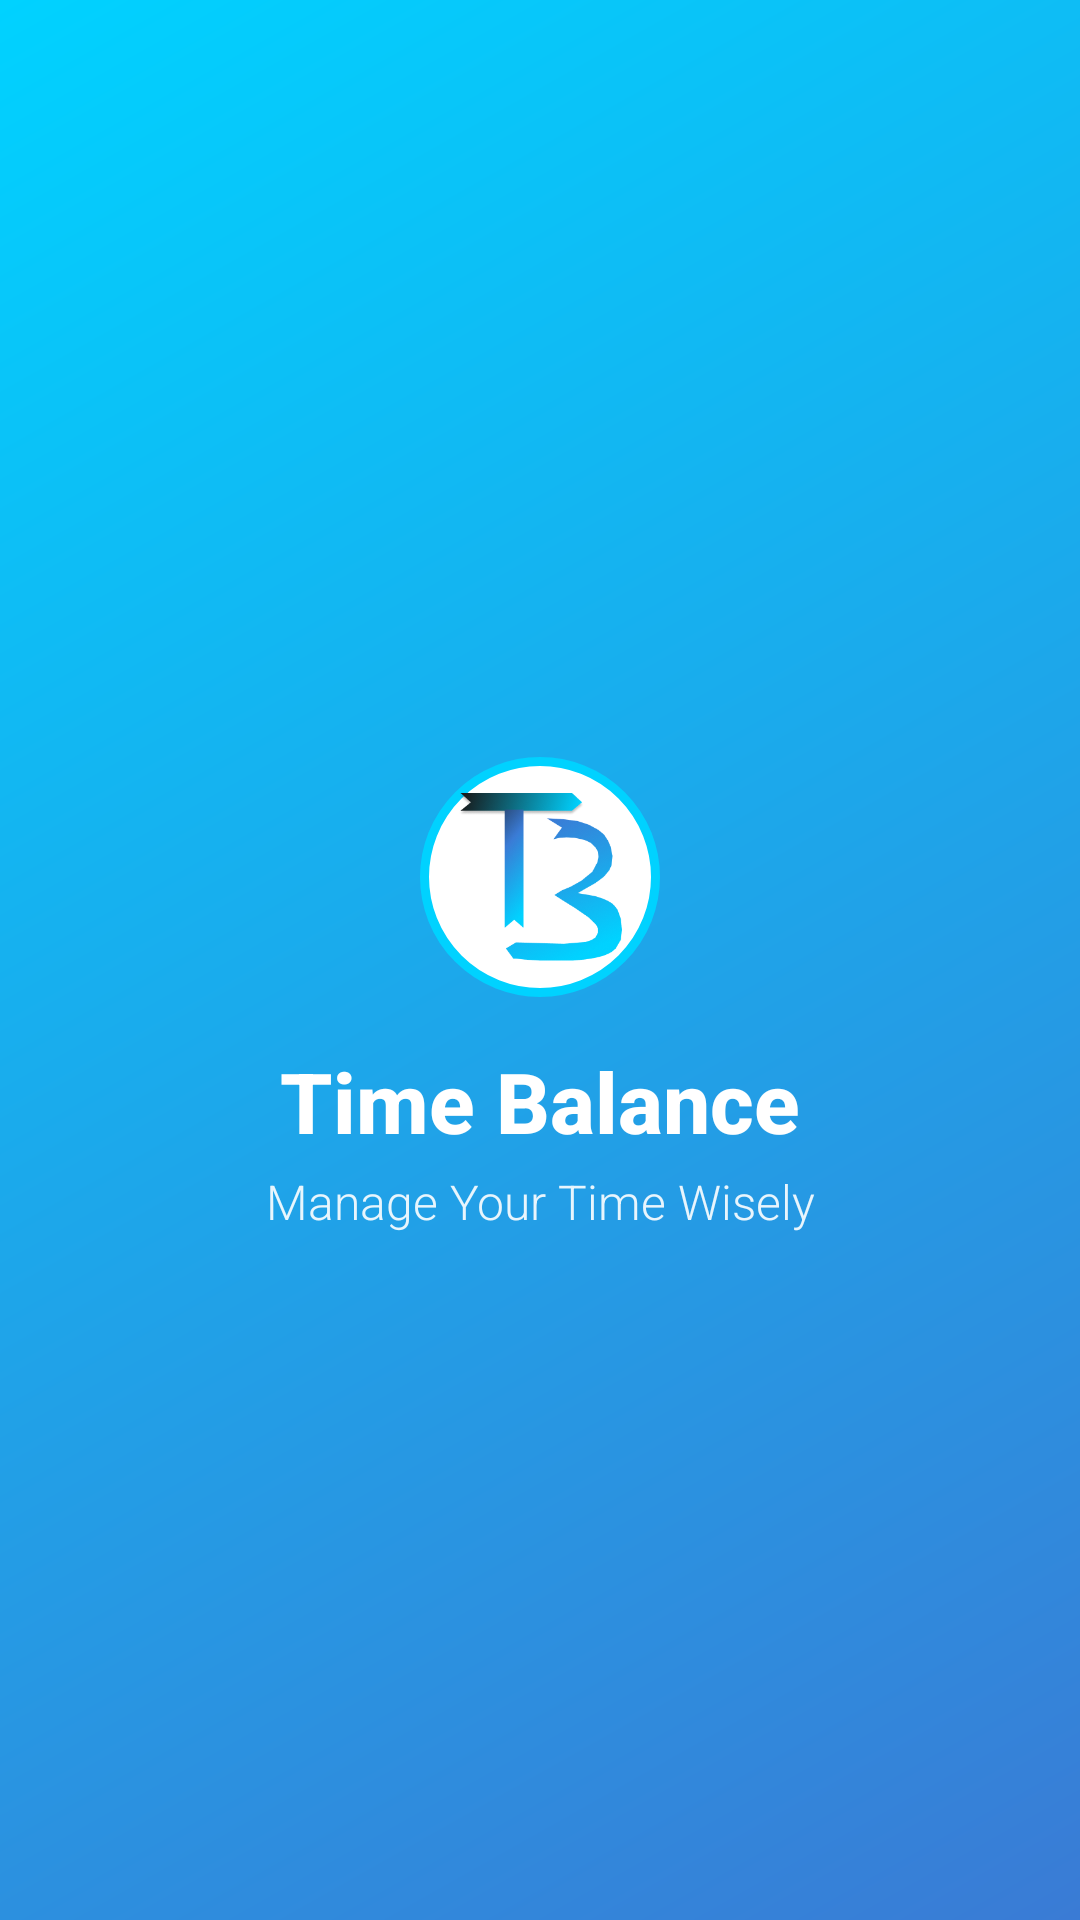

Android layout source for this screen:
<!-- AndroidManifest.xml: application theme Theme.TimeBalance -->
<!-- res/layout/nav_header.xml -->
<?xml version="1.0" encoding="utf-8"?>
<LinearLayout xmlns:android="http://schemas.android.com/apk/res/android"
    android:layout_width="match_parent"
    android:layout_height="250dp"
    android:background="@drawable/gradient_background"
    android:gravity="center"
    android:orientation="vertical"
    android:paddingLeft="24dp"
    android:paddingTop="24dp"
    android:paddingRight="24dp"
    android:theme="@style/ThemeOverlay.AppCompat.Dark">

    
    <ImageView
        android:id="@+id/nav_header_logo"
        android:layout_width="80dp"
        android:layout_height="80dp"
        android:layout_marginBottom="16dp"
        android:background="@drawable/logo_background"
        android:contentDescription="@string/app_logo"
        android:padding="12dp"
        android:src="@drawable/icon" />

    
    <TextView
        android:id="@+id/nav_header_app_name"
        android:layout_width="wrap_content"
        android:layout_height="wrap_content"
        android:text="@string/app_name"
        android:textAppearance="@style/TextAppearance.AppCompat.Headline"
        android:textColor="@color/white"
        android:textSize="28sp"
        android:textStyle="bold"
        android:layout_marginBottom="4dp"
        android:fontFamily="sans-serif-medium" />

    
    <TextView
        android:id="@+id/nav_header_tagline"
        android:layout_width="wrap_content"
        android:layout_height="wrap_content"
        android:text="@string/app_tagline"
        android:textAppearance="@style/TextAppearance.AppCompat.Body2"
        android:textColor="@color/white"
        android:textSize="16sp"
        android:alpha="0.9"
        android:textAlignment="center"
        android:fontFamily="sans-serif-light" />

</LinearLayout>
<!-- resources referenced by this layout -->
<resources>
  <color name="white">#FFFFFFFF</color>
  <!-- drawable gradient_background (drawable) -->
  <?xml version="1.0" encoding="utf-8"?>
  <shape xmlns:android="http://schemas.android.com/apk/res/android">
      <gradient
          android:startColor="#3A7BD5"
          android:endColor="#00D2FF"
          android:angle="135"
          android:type="linear" />
  </shape>
  <!-- drawable icon: png bitmap (drawable, 34197 bytes) -->
  <!-- drawable logo_background (drawable) -->
  <?xml version="1.0" encoding="utf-8"?>
  <shape xmlns:android="http://schemas.android.com/apk/res/android"
      android:shape="oval">
      <solid android:color="@color/white" />
      <stroke
          android:width="3dp"
          android:color="@color/primary_light" />
      <size
          android:width="80dp"
          android:height="80dp" />
  </shape>
  <string name="app_logo">Logo TimeBalance</string>
  <string name="app_name">Time Balance</string>
  <string name="app_tagline">Manage Your Time Wisely</string>
  <style name="Theme.TimeBalance" parent="Base.Theme.TimeBalance" />
  <color name="primary_light">#00D2FF</color>
  <style name="Base.Theme.TimeBalance" parent="Theme.Material3.DayNight.NoActionBar">
          
          
      </style>
</resources>
